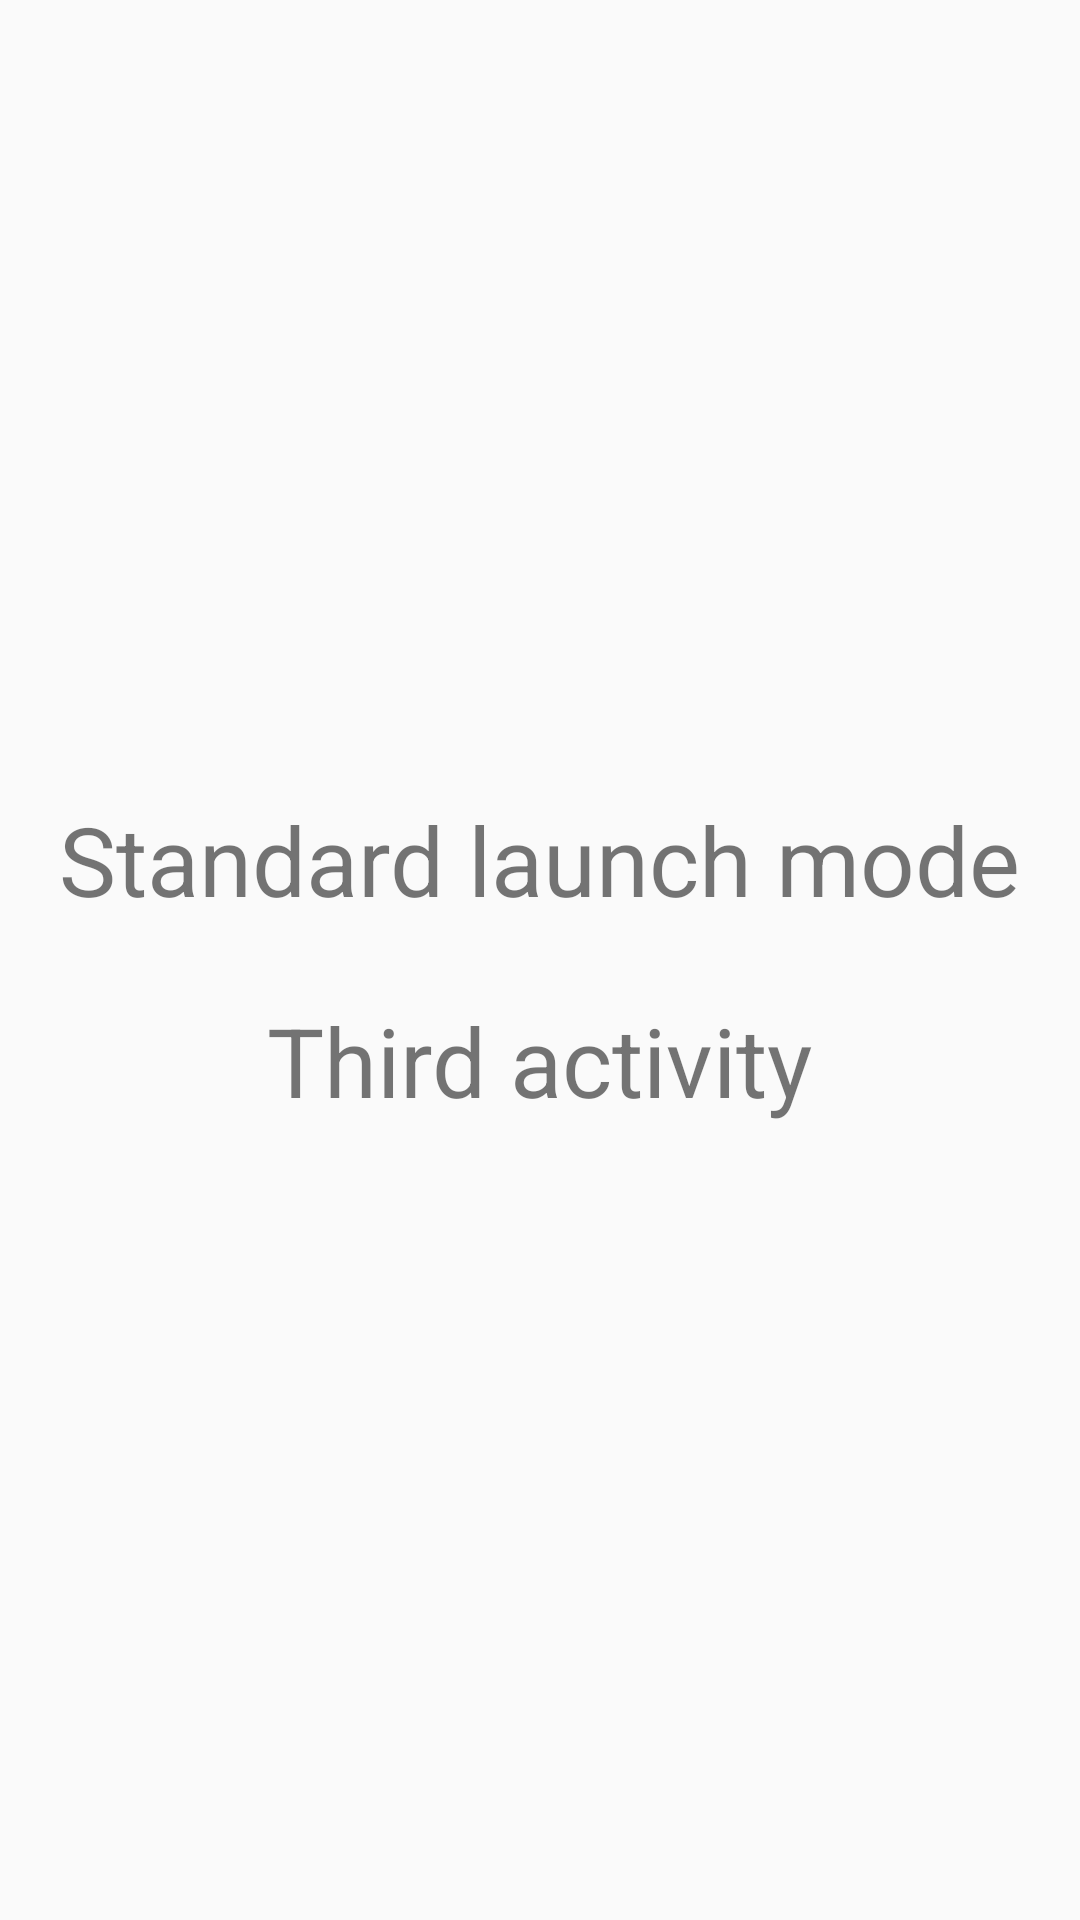

This screen was rendered from an Android layout file. Write that file and the resources it references.
<!-- AndroidManifest.xml: application theme Theme.LaunchModeSample -->
<!-- res/layout/activity_third_standard.xml -->
<?xml version="1.0" encoding="utf-8"?>
<LinearLayout xmlns:android="http://schemas.android.com/apk/res/android"
    android:layout_width="match_parent"
    android:layout_height="match_parent"
    android:gravity="center"
    android:orientation="vertical">

    <TextView
        android:layout_width="wrap_content"
        android:layout_height="wrap_content"
        android:text="Standard launch mode"
        android:textSize="32sp" />

    <TextView
        android:layout_width="wrap_content"
        android:layout_height="wrap_content"
        android:layout_marginTop="24dp"
        android:text="Third activity"
        android:textSize="32sp" />

</LinearLayout>
<!-- resources referenced by this layout -->
<resources>
  <style name="Theme.LaunchModeSample" parent="android:Theme.Material.Light.NoActionBar" />
</resources>
